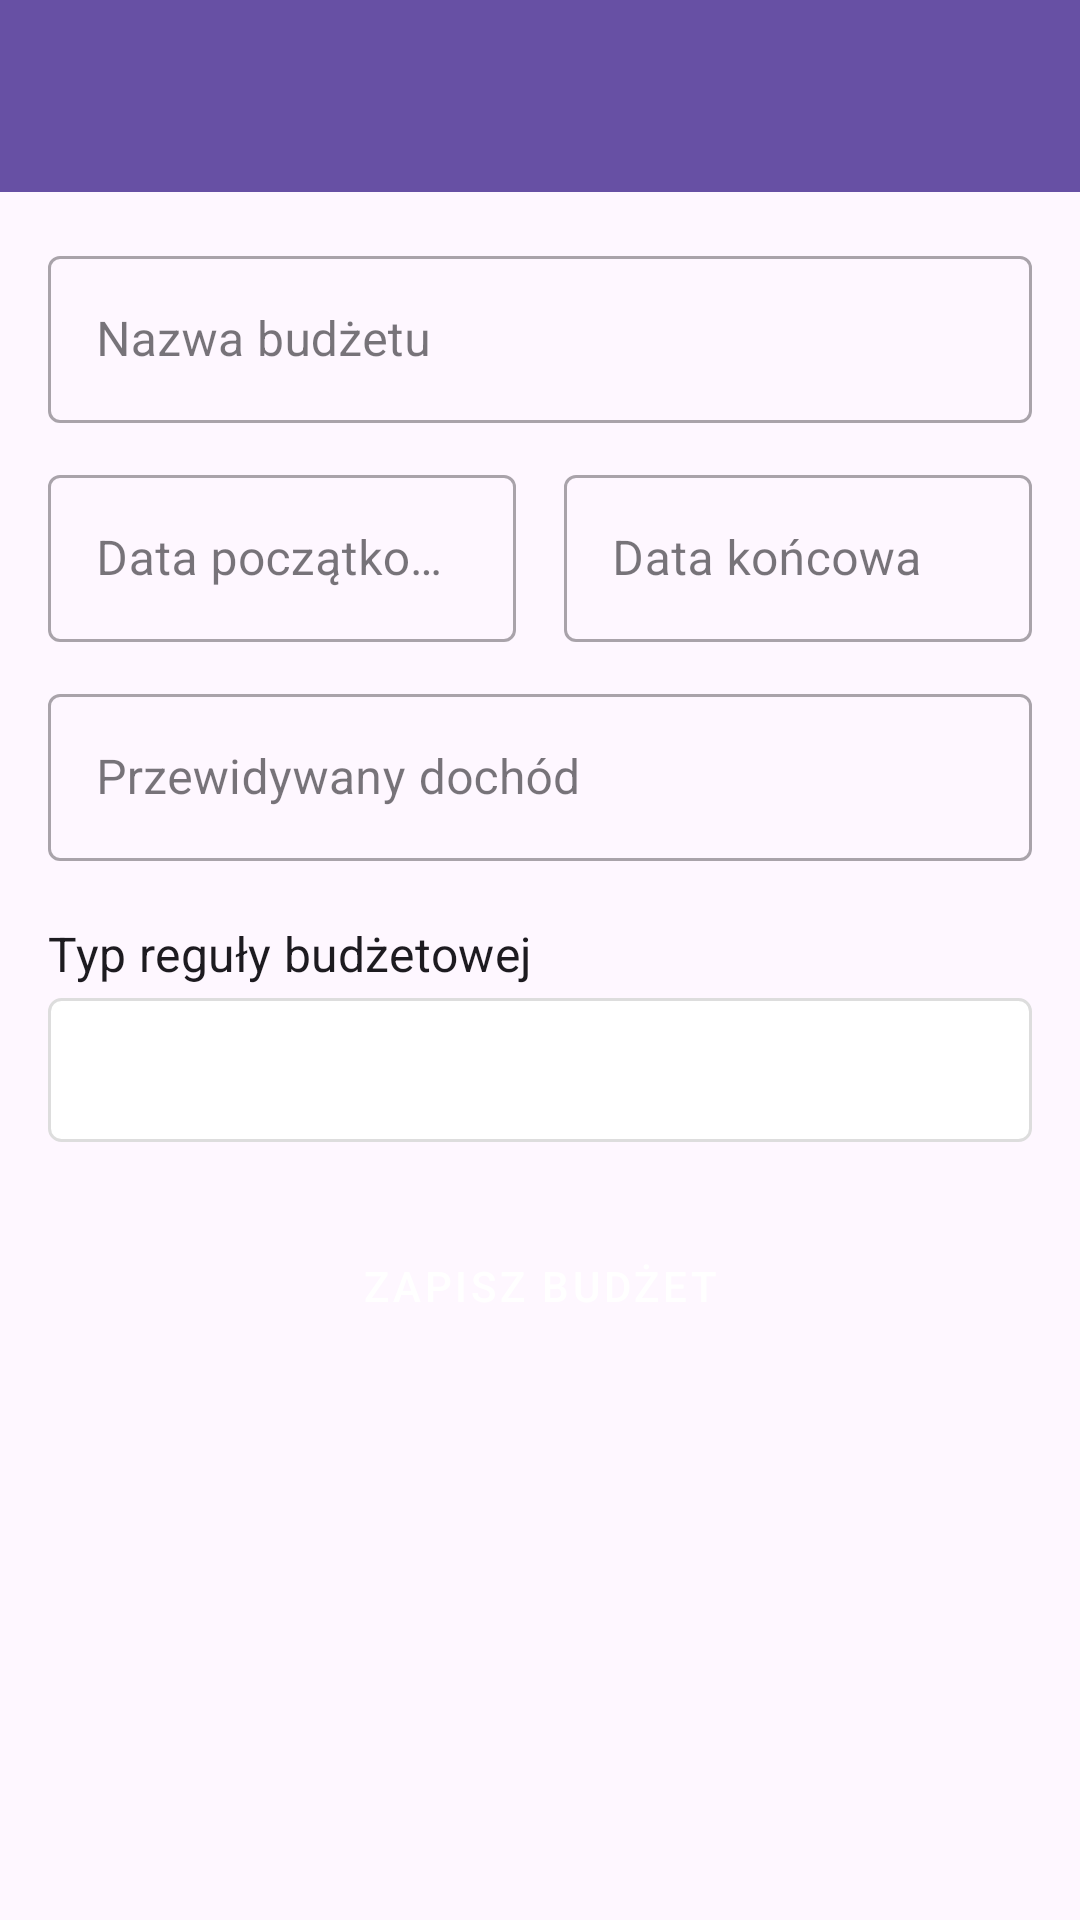

Reconstruct the res/layout file that produces this screen, plus the resources it refers to.
<!-- AndroidManifest.xml: application theme Theme.Zarządzanie_Finansami -->
<!-- res/layout/activity_dodaj_budzet.xml -->
<?xml version="1.0" encoding="utf-8"?>
<LinearLayout xmlns:android="http://schemas.android.com/apk/res/android"
    xmlns:app="http://schemas.android.com/apk/res-auto"
    xmlns:tools="http://schemas.android.com/tools"
    android:layout_width="match_parent"
    android:layout_height="match_parent"
    android:orientation="vertical"
    tools:context=".ui.DodajBudzetActivity"> 

    <com.google.android.material.appbar.AppBarLayout
        android:layout_width="match_parent"
        android:layout_height="wrap_content"
        android:theme="@style/ThemeOverlay.AppCompat.Dark.ActionBar"> 

        <androidx.appcompat.widget.Toolbar
            android:id="@+id/toolbar_form_budzet"
        android:layout_width="match_parent"
        android:layout_height="?attr/actionBarSize"
        android:background="?attr/colorPrimary"
        app:popupTheme="@style/ThemeOverlay.AppCompat.Light" /> 

    </com.google.android.material.appbar.AppBarLayout>

    <ScrollView
        android:layout_width="match_parent"
        android:layout_height="match_parent">

        <LinearLayout
            android:layout_width="match_parent"
            android:layout_height="wrap_content"
            android:orientation="vertical"
            android:padding="16dp">

            <com.google.android.material.textfield.TextInputLayout
                style="@style/Widget.MaterialComponents.TextInputLayout.OutlinedBox"
                android:layout_width="match_parent"
                android:layout_height="wrap_content"
                android:layout_marginBottom="12dp"> 

                <com.google.android.material.textfield.TextInputEditText
                    android:id="@+id/editTextBudzetNazwa"
                    android:layout_width="match_parent"
                    android:layout_height="wrap_content"
                    android:hint="Nazwa budżetu"
                    android:inputType="textCapSentences"
                    android:maxLines="1" />
            </com.google.android.material.textfield.TextInputLayout>

            <LinearLayout
                android:layout_width="match_parent"
                android:layout_height="wrap_content"
                android:orientation="horizontal"
                android:layout_marginBottom="12dp">

                <com.google.android.material.textfield.TextInputLayout
                    style="@style/Widget.MaterialComponents.TextInputLayout.OutlinedBox"
                    android:layout_width="0dp"
                    android:layout_height="wrap_content"
                    android:layout_weight="1"
                    android:layout_marginEnd="8dp"> 

                    <com.google.android.material.textfield.TextInputEditText
                        android:id="@+id/editTextDataPoczatkowa"
                        android:layout_width="match_parent"
                        android:layout_height="wrap_content"
                        android:hint="Data początkowa"
                        android:focusable="false"
                        android:clickable="true" /> 
                </com.google.android.material.textfield.TextInputLayout>

                <com.google.android.material.textfield.TextInputLayout
                    style="@style/Widget.MaterialComponents.TextInputLayout.OutlinedBox"
                    android:layout_width="0dp"
                    android:layout_height="wrap_content"
                    android:layout_weight="1"
                    android:layout_marginStart="8dp"> 

                    <com.google.android.material.textfield.TextInputEditText
                        android:id="@+id/editTextDataKoncowa"
                        android:layout_width="match_parent"
                        android:layout_height="wrap_content"
                        android:hint="Data końcowa"
                        android:focusable="false"
                        android:clickable="true" /> 
                </com.google.android.material.textfield.TextInputLayout>
            </LinearLayout>

            <com.google.android.material.textfield.TextInputLayout
                style="@style/Widget.MaterialComponents.TextInputLayout.OutlinedBox"
                android:layout_width="match_parent"
                android:layout_height="wrap_content"
                android:layout_marginBottom="12dp"> 

                <com.google.android.material.textfield.TextInputEditText
                    android:id="@+id/editTextPrzewidywanyDochod"
                    android:layout_width="match_parent"
                    android:layout_height="wrap_content"
                    android:hint="Przewidywany dochód"
                    android:inputType="numberDecimal"
                    android:maxLines="1" />
            </com.google.android.material.textfield.TextInputLayout>

            <TextView
                android:layout_width="wrap_content"
                android:layout_height="wrap_content"
                android:text="Typ reguły budżetowej"
                android:textAppearance="?attr/textAppearanceSubtitle1"
                android:layout_marginTop="8dp"
            android:layout_marginBottom="4dp"/>

            <Spinner
                android:id="@+id/spinnerTypReguly"
                android:layout_width="match_parent"
                android:layout_height="wrap_content"
                android:minHeight="48dp"
                android:paddingTop="12dp"
                android:paddingBottom="12dp"
                android:background="@drawable/background_item_pozycja_budzetu" />


            
            <LinearLayout
                android:id="@+id/layoutRegulaProcentowa"
                android:layout_width="match_parent"
                android:layout_height="wrap_content"
                android:orientation="vertical"
                android:visibility="gone"
                android:layout_marginTop="8dp">
                
            </LinearLayout>

            <LinearLayout
                android:id="@+id/layoutRegulaKwotowa"
                android:layout_width="match_parent"
                android:layout_height="wrap_content"
                android:orientation="vertical"
                android:visibility="gone"
                android:layout_marginTop="8dp">
                
            </LinearLayout>


            <Button
                android:id="@+id/buttonSaveBudzet"
                style="@style/Widget.MaterialComponents.Button"
                android:layout_width="match_parent"
                android:layout_height="wrap_content"
                android:layout_marginTop="24dp"
                android:layout_marginBottom="16dp"
            android:text="Zapisz Budżet"
            android:paddingTop="12dp"
            android:paddingBottom="12dp"/>

        </LinearLayout>
    </ScrollView>
</LinearLayout>
<!-- resources referenced by this layout -->
<resources>
  <!-- drawable background_item_pozycja_budzetu (drawable) -->
  <?xml version="1.0" encoding="utf-8"?>
  <shape xmlns:android="http://schemas.android.com/apk/res/android">
      <solid android:color="#FFFFFF"/>
      <stroke android:width="1dp" android:color="#DDDDDD" />
      <corners android:radius="4dp"/>
  </shape>
  <style name="Theme.Zarządzanie_Finansami" parent="Base.Theme.Zarządzanie_Finansami" />
  <style name="Base.Theme.Zarządzanie_Finansami" parent="Theme.Material3.DayNight.NoActionBar">
          
          
      </style>
</resources>
